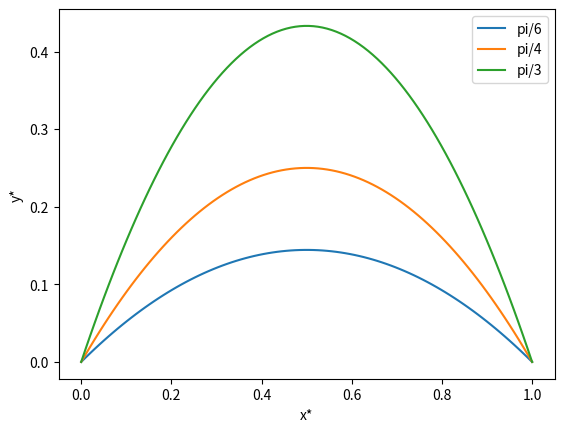

Generate this figure with matplotlib:
import numpy as np
import matplotlib.pyplot as plt

v0 = 5
g = 9.81

for theta in (np.pi/6, np.pi/4, np.pi/3):
    t = np.linspace(0, 2*v0*np.sin(theta)/g, 100)
    x = g*t/(2*v0*np.sin(theta))
    y = x*np.tan(theta)*(1-x)
    plt.plot(x, y)

plt.legend(['pi/6', 'pi/4', 'pi/3'])
plt.xlabel('x*')
plt.ylabel('y*')
plt.show()
